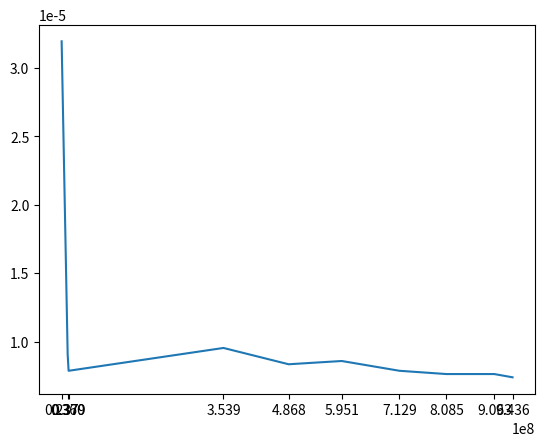

Write the Python code that produced this figure.
def binary(a):
    if a < 2: return str(a)
    return (binary(a//2)) + str(a%2) 

import numpy as np
import time

pln = np.random.randint(low = 1, high = 1000000000, size = 10)
pln.sort()
pltime = []

for a in pln:
    start_time = time.time()
    print(a)
    print("bin a : ", binary(a))
    end_time = time.time()
    pltime.append(float(end_time - start_time))

import matplotlib.pyplot as plt

plt.plot(pln, pltime)
plt.xticks(pln)
plt.savefig("bai2.1.png") 